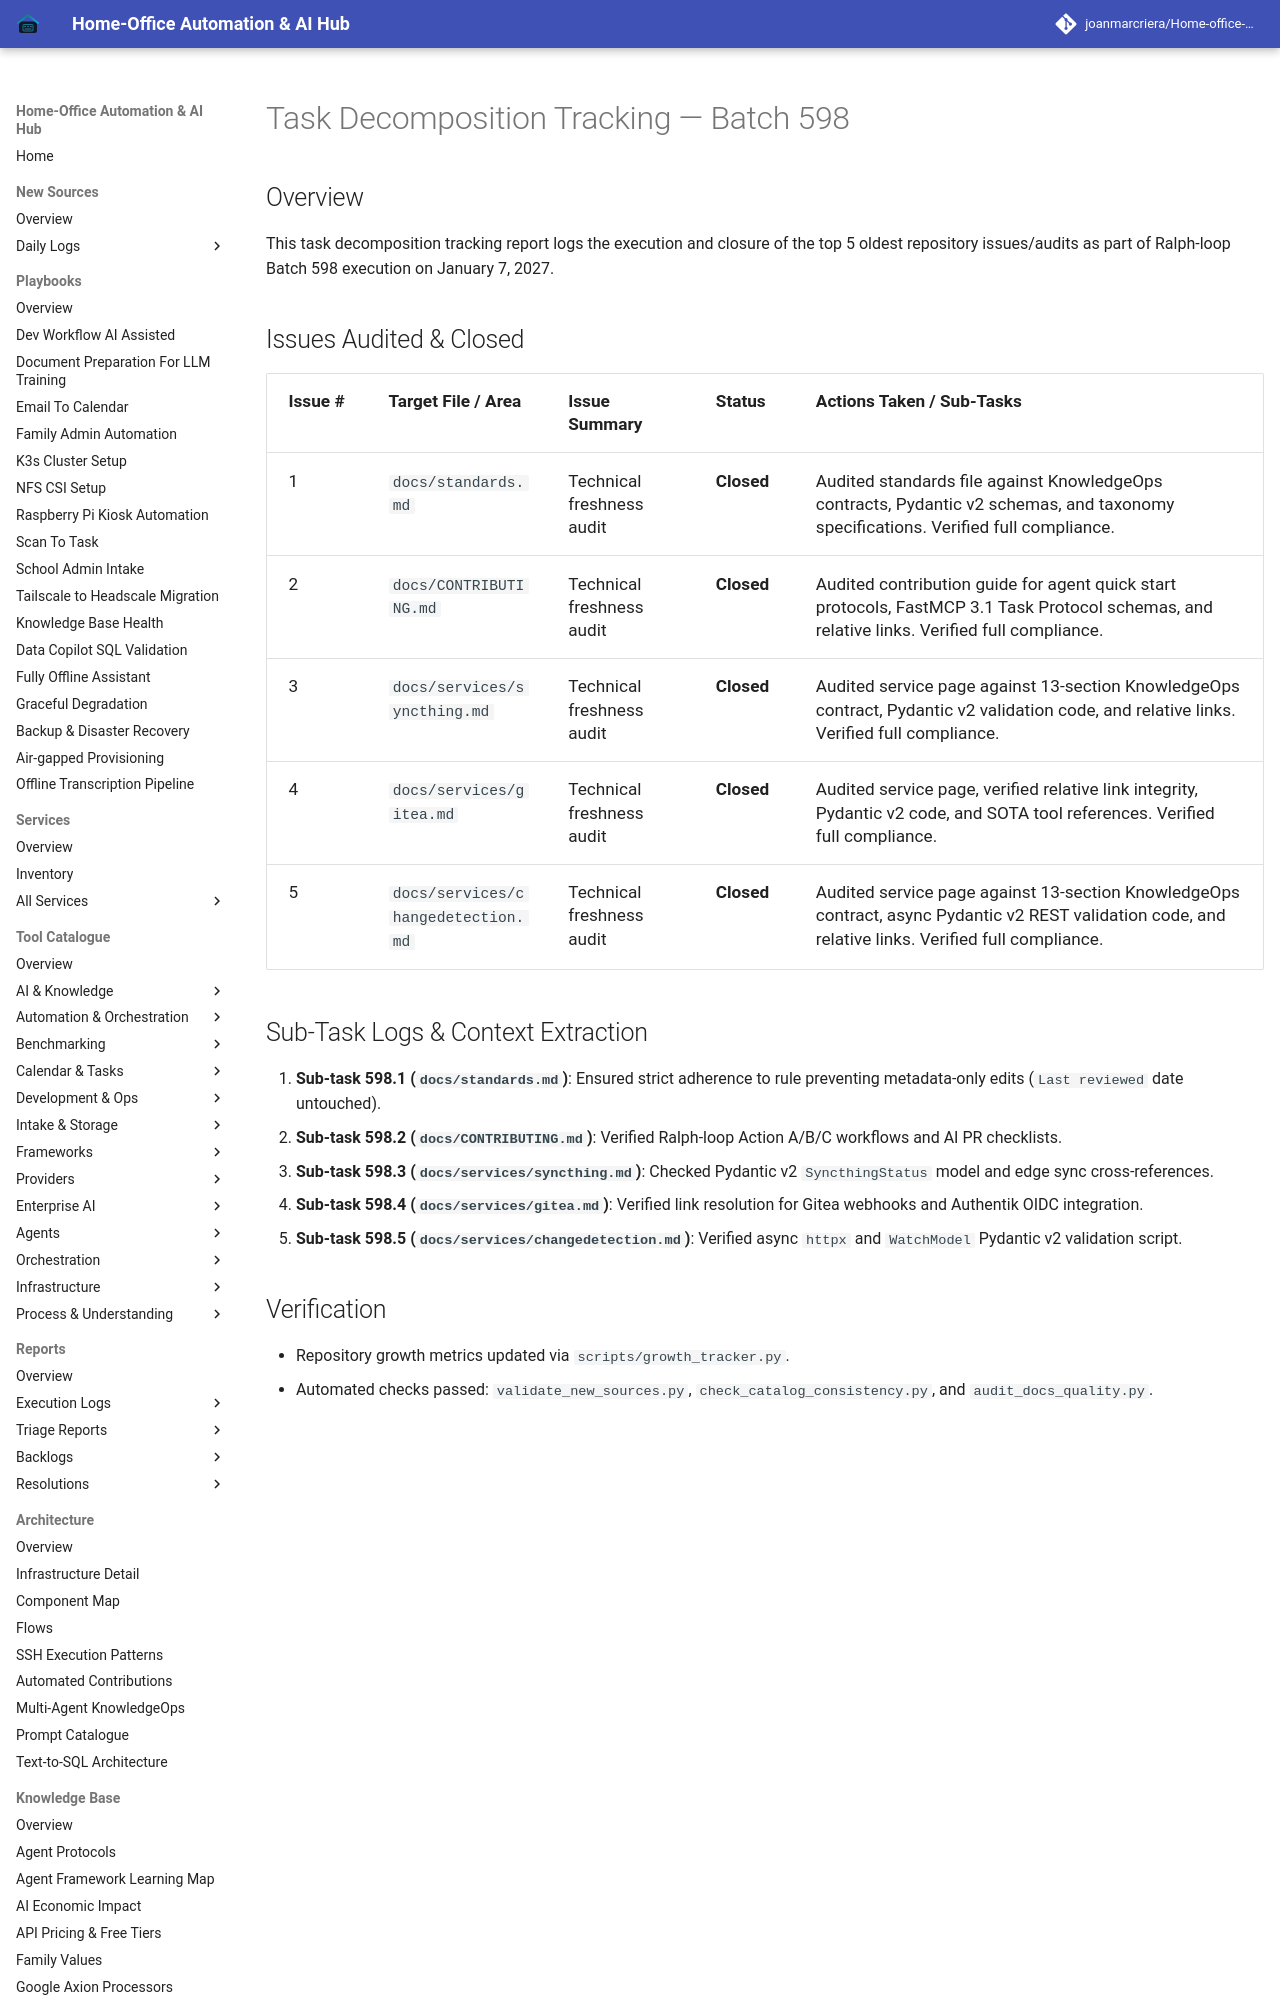

repository: joanmarcriera/Home-office-automations · page: reports/task-decomposition-batch-598/index.html · generator: mkdocs

# Task Decomposition Tracking — Batch 598

## Overview
This task decomposition tracking report logs the execution and closure of the top 5 oldest repository issues/audits as part of Ralph-loop Batch 598 execution on January 7, 2027.
